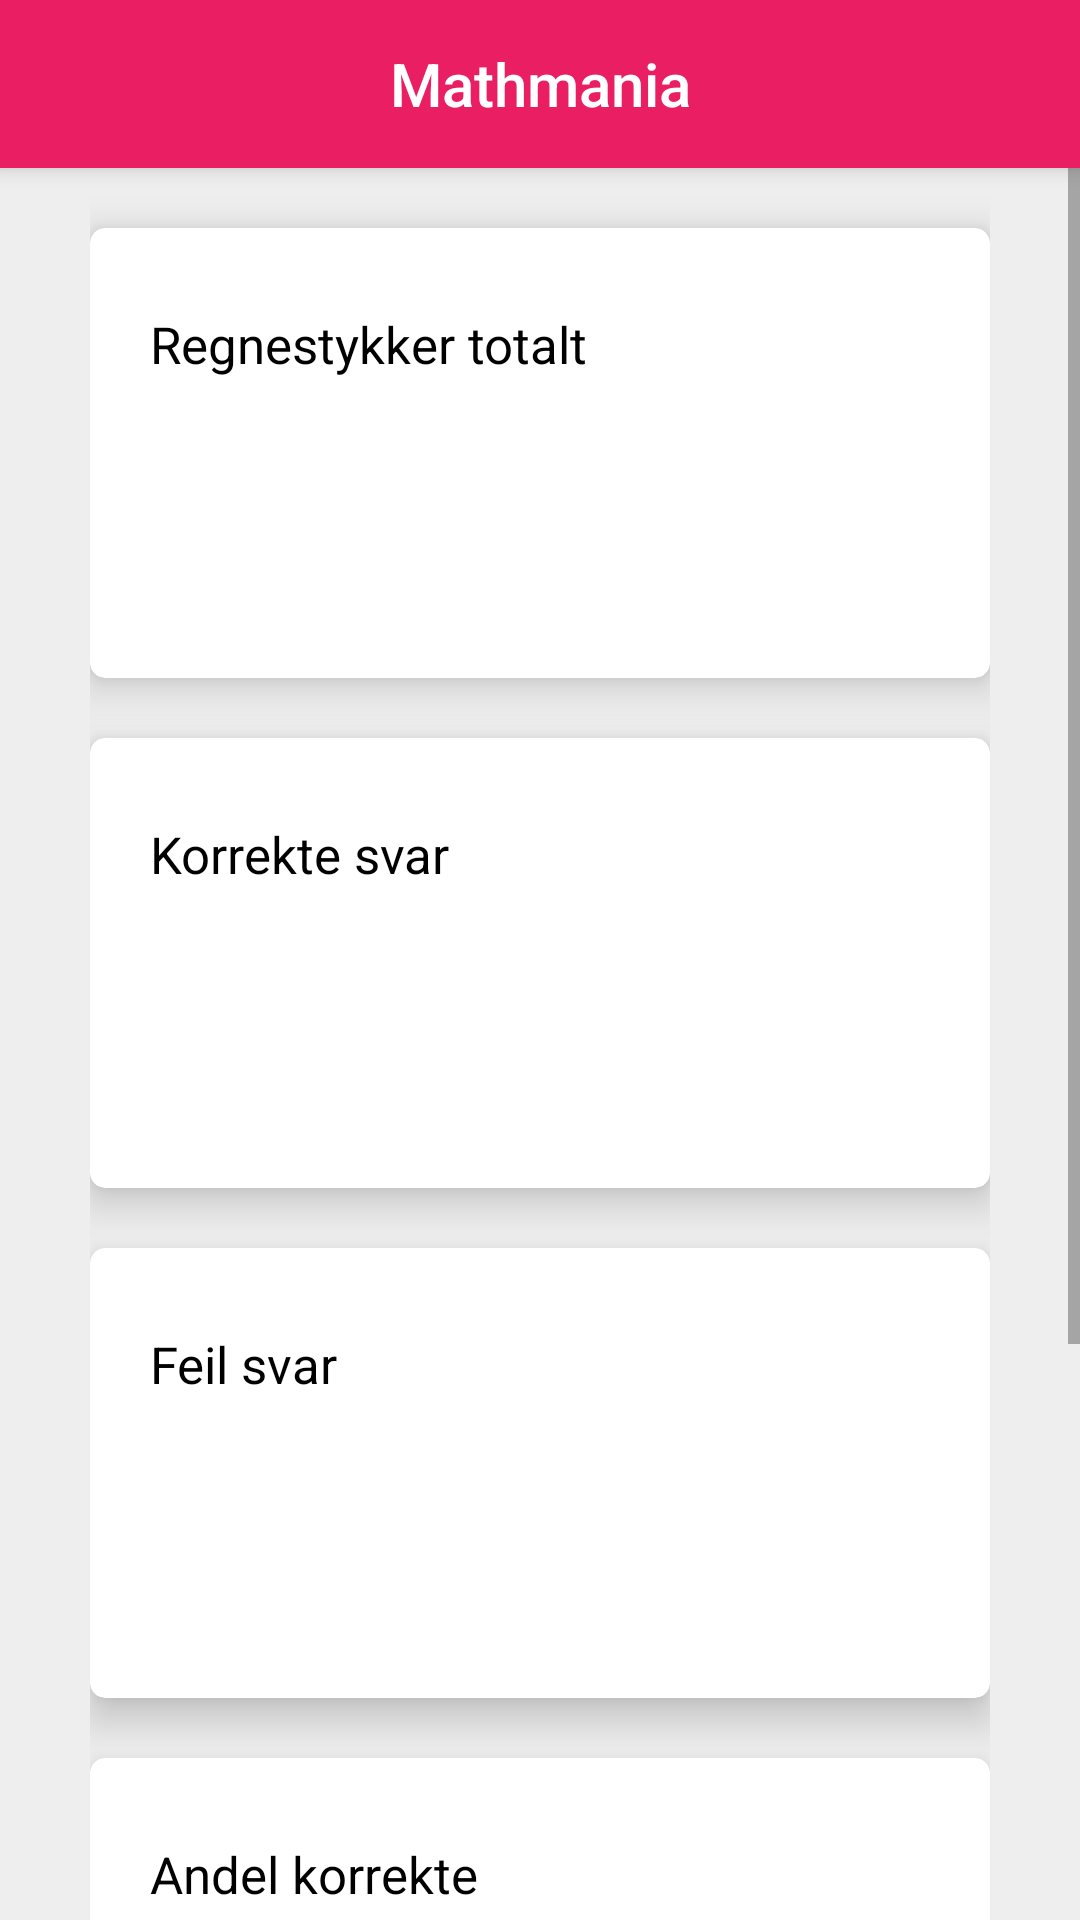

Write the Android layout XML for this screen, with the resource values it uses.
<!-- AndroidManifest.xml: application theme AppTheme -->
<!-- res/layout/activity_statistics.xml -->
<LinearLayout xmlns:android="http://schemas.android.com/apk/res/android"
    xmlns:tools="http://schemas.android.com/tools"
    android:layout_width="match_parent"
    android:layout_height="match_parent"
    android:orientation="vertical">

<include layout="@layout/toolbar" />

    <ScrollView xmlns:android="http://schemas.android.com/apk/res/android"
        xmlns:app="http://schemas.android.com/apk/res-auto"
        xmlns:tools="http://schemas.android.com/tools"
        android:layout_width="match_parent"
        android:layout_height="match_parent"
        tools:context=".MainActivity">


        <LinearLayout xmlns:android="http://schemas.android.com/apk/res/android"
            xmlns:tools="http://schemas.android.com/tools"
            xmlns:card_view="http://schemas.android.com/apk/res-auto"
            android:layout_width="match_parent"
            android:layout_height="wrap_content"
            xmlns="http://schemas.android.com/apk/res-auto"
            android:orientation="vertical"
            android:background="@color/colorBackground"
            android:paddingLeft="30dp"
            android:paddingRight="30dp"
            android:paddingBottom="20dp"
            android:textColor="@android:color/black"
            tools:context=".Statistics">

            <android.support.v7.widget.CardView
                android:layout_width="match_parent"
                android:layout_height="150dp"
                android:gravity="center"
                android:layout_marginTop="20dp"
                card_view:cardCornerRadius="5dp"
                card_view:cardElevation="8dp"
                android:orientation="vertical">

                <TextView
                    android:layout_width="match_parent"
                    android:layout_height="50dp"
                    android:gravity="start|bottom"
                    android:paddingStart="20dp"
                    android:textSize="17sp"
                    android:textColor="@android:color/black"
                    android:text="@string/statistics_total" />

                <TextView
                    android:id="@+id/text_total"
                    android:layout_width="match_parent"
                    android:layout_height="100dp"
                    android:layout_marginTop="40dp"
                    android:gravity="center"
                    android:textSize="60sp"
                    android:textColor="@android:color/black" />

            </android.support.v7.widget.CardView>
            <android.support.v7.widget.CardView
                android:layout_width="match_parent"
                android:layout_height="150dp"
                android:gravity="center"
                android:layout_marginTop="20dp"
                card_view:cardCornerRadius="5dp"
                card_view:cardElevation="8dp"
                android:orientation="vertical">

                <TextView
                    android:layout_width="match_parent"
                    android:layout_height="50dp"
                    android:gravity="start|bottom"
                    android:paddingStart="20dp"
                    android:textSize="17sp"
                    android:textColor="@android:color/black"
                    android:text="@string/statistics_correct" />

                <TextView
                    android:id="@+id/text_correct"
                    android:layout_width="match_parent"
                    android:layout_height="100dp"
                    android:layout_marginTop="40dp"
                    android:gravity="center"
                    android:textSize="60sp"
                    android:textColor="@android:color/black" />

            </android.support.v7.widget.CardView>

            <android.support.v7.widget.CardView
                android:layout_width="match_parent"
                android:layout_height="150dp"
                android:gravity="center"
                android:layout_marginTop="20dp"
                card_view:cardCornerRadius="5dp"
                card_view:cardElevation="8dp"
                android:orientation="vertical">

                <TextView
                    android:layout_width="match_parent"
                    android:layout_height="50dp"
                    android:gravity="start|bottom"
                    android:paddingStart="20dp"
                    android:textSize="17sp"
                    android:textColor="@android:color/black"
                    android:text="@string/statistics_wrong" />

                <TextView
                    android:id="@+id/text_wrong"
                    android:layout_width="match_parent"
                    android:layout_height="100dp"
                    android:layout_marginTop="40dp"
                    android:gravity="center"
                    android:textSize="60sp"
                    android:textColor="@android:color/black" />

            </android.support.v7.widget.CardView>

            <android.support.v7.widget.CardView
                android:layout_width="match_parent"
                android:layout_height="150dp"
                android:gravity="center"
                android:layout_marginTop="20dp"
                card_view:cardCornerRadius="5dp"
                card_view:cardElevation="8dp"
                android:orientation="vertical">

                <TextView
                    android:layout_width="match_parent"
                    android:layout_height="50dp"
                    android:gravity="start|bottom"
                    android:paddingStart="20dp"
                    android:textSize="17sp"
                    android:textColor="@android:color/black"
                    android:text="@string/statistics_percentage" />

                <TextView
                    android:id="@+id/text_percentage"
                    android:layout_width="match_parent"
                    android:layout_height="100dp"
                    android:layout_marginTop="40dp"
                    android:gravity="center"
                    android:textSize="60sp"
                    android:textColor="@android:color/black" />

            </android.support.v7.widget.CardView>

            <android.support.v7.widget.CardView
                android:layout_width="match_parent"
                android:layout_height="150dp"
                android:gravity="center"
                android:layout_marginTop="20dp"
                card_view:cardCornerRadius="5dp"
                card_view:cardElevation="8dp"
                android:orientation="vertical">

                <TextView
                    android:layout_width="match_parent"
                    android:layout_height="50dp"
                    android:gravity="start|bottom"
                    android:paddingStart="20dp"
                    android:textSize="17sp"
                    android:textColor="@android:color/black"
                    android:text="@string/statistics_times_played" />

                <TextView
                    android:id="@+id/text_times_played"
                    android:layout_width="match_parent"
                    android:layout_height="100dp"
                    android:layout_marginTop="40dp"
                    android:gravity="center"
                    android:textSize="60sp"
                    android:textColor="@android:color/black" />

            </android.support.v7.widget.CardView>

        </LinearLayout>
    </ScrollView>
</LinearLayout>
<!-- res/layout/toolbar.xml (included above) -->
<android.support.v7.widget.Toolbar xmlns:android="http://schemas.android.com/apk/res/android"
    android:id="@+id/toolbar"
    android:layout_width="match_parent"
    android:layout_height="?attr/actionBarSize"
    android:background="?attr/colorPrimary"
    android:gravity="center_vertical"
    android:elevation="4dp"
    android:theme="@style/ThemeOverlay.AppCompat.Dark.ActionBar">
<TextView
        android:layout_width="wrap_content"
        android:layout_height="match_parent"
        android:text="@string/game_title"
        android:textAppearance="@android:style/TextAppearance.Material.Widget.ActionBar.Title"
        android:textSize="20sp"
        android:textColor="@android:color/white"
        android:gravity="center"
        android:layout_gravity="center"
        android:id="@+id/text_toolbar_title" />

</android.support.v7.widget.Toolbar>
<!-- resources referenced by this layout -->
<resources>
  <color name="colorBackground">#EEEEEE</color>
  <string name="game_title">Mathmania</string>
  <string name="statistics_correct">Korrekte svar</string>
  <string name="statistics_percentage">Andel korrekte</string>
  <string name="statistics_times_played">Runder spilt</string>
  <string name="statistics_total">Regnestykker totalt</string>
  <string name="statistics_wrong">Feil svar</string>
  <style name="AppTheme" parent="Theme.AppCompat.Light.NoActionBar">
          <item name="titleTextColor">@android:color/white</item>
          <item name="colorPrimary">@color/colorPrimary</item>
          <item name="colorPrimaryDark">@color/colorPrimaryDark</item>
          <item name="colorAccent">@color/colorAccent</item>
      </style>
  <color name="colorPrimary">#E91E63</color>
  <color name="colorPrimaryDark">#C2185B</color>
  <color name="colorAccent">#E91E63</color>
</resources>
